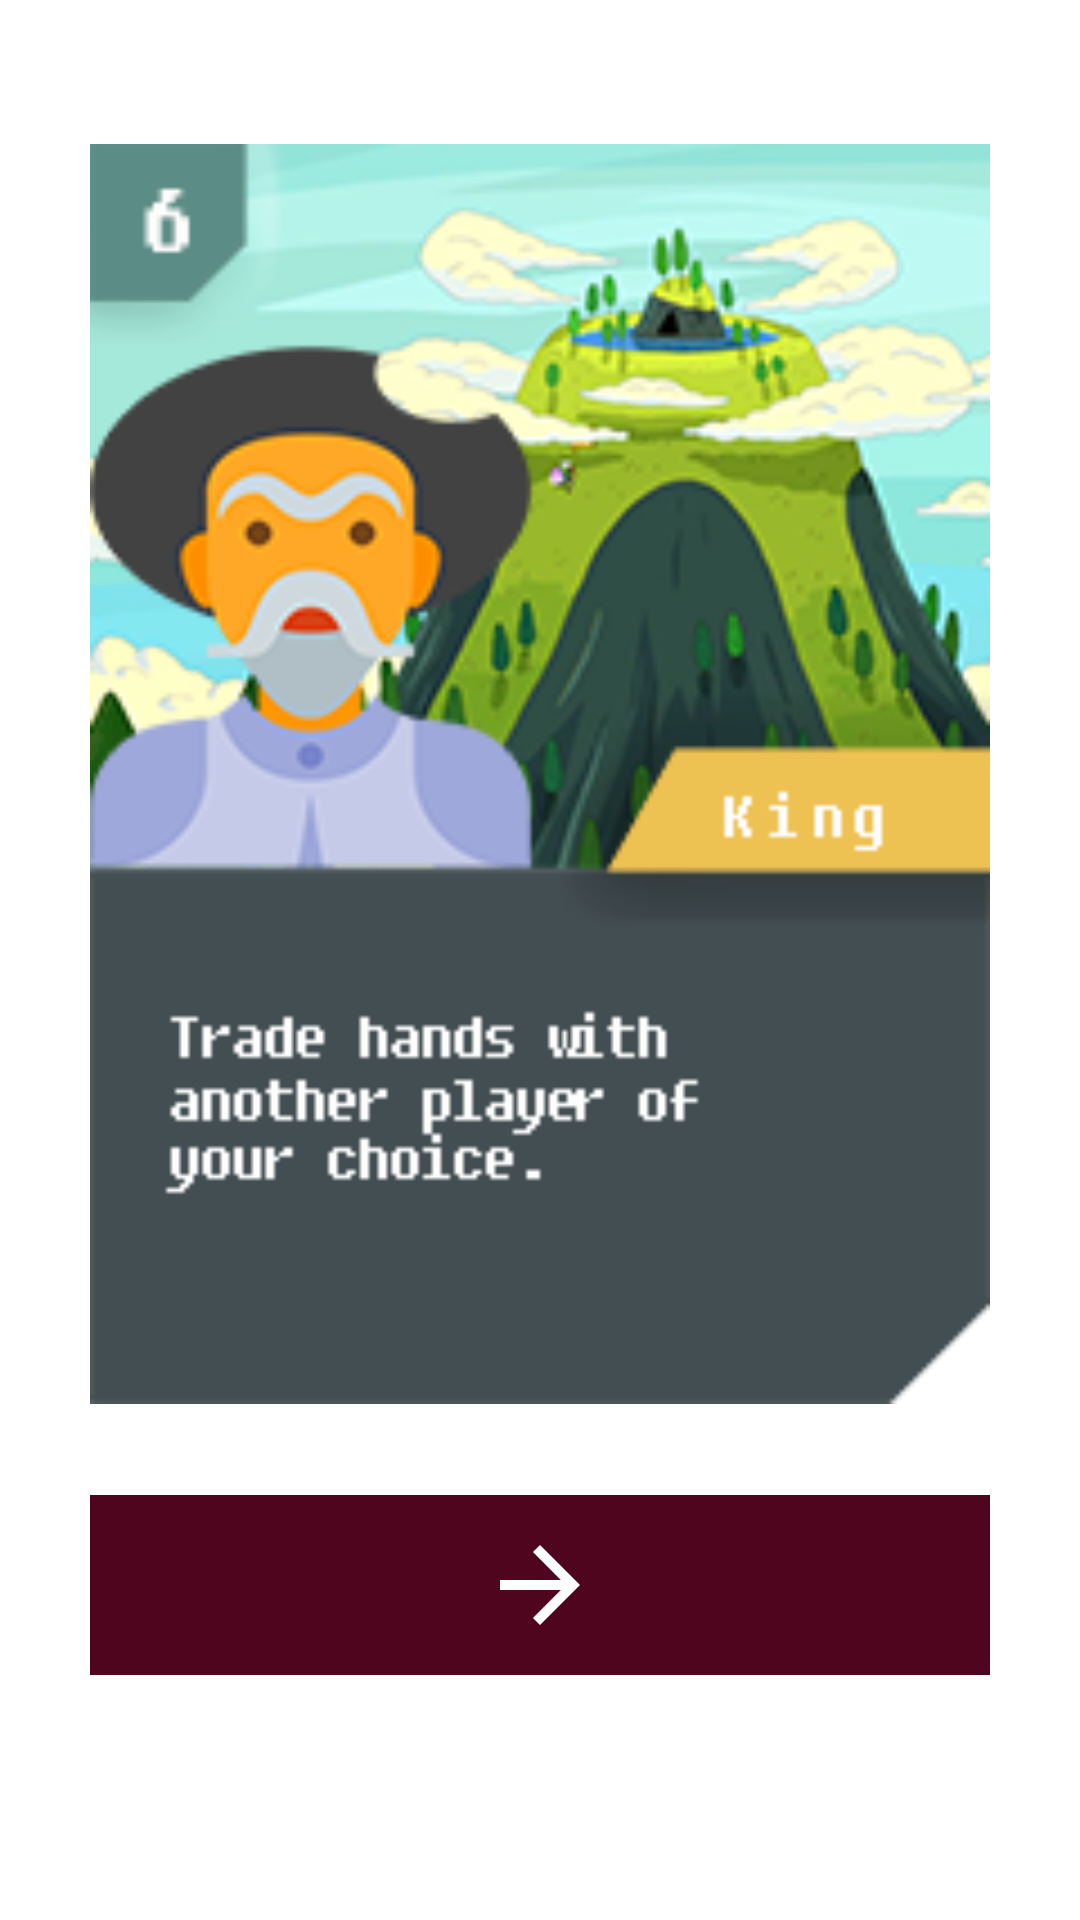

The Android layout XML behind this screen, and the referenced resources:
<!-- AndroidManifest.xml: application theme AppTheme -->
<!-- res/layout/dialog_played_card_dialog.xml -->
<?xml version="1.0" encoding="utf-8"?>
<androidx.constraintlayout.widget.ConstraintLayout xmlns:android="http://schemas.android.com/apk/res/android"
    xmlns:app="http://schemas.android.com/apk/res-auto"
    android:layout_width="match_parent"
    android:layout_height="match_parent"
    xmlns:tools="http://schemas.android.com/tools">

    <View
        app:layout_constraintTop_toTopOf="@id/image_view_dialog_played_card_middle_icon"
        android:layout_width="0dp"
        android:background="#50051E"
        app:layout_constraintStart_toStartOf="@id/image_view_played_card"
        app:layout_constraintEnd_toEndOf="@id/image_view_played_card"
        app:layout_constraintBottom_toBottomOf="@id/image_view_dialog_played_card_middle_icon"
        android:layout_height="60dp"/>

    <TextView
        android:id="@+id/text_view_played_card_to"
        android:layout_width="wrap_content"
        android:layout_height="wrap_content"
        android:layout_marginTop="8dp"
        tools:text="Mehdi"
        android:layout_marginEnd="8dp"
        android:fontFamily="@font/tthoves_demibold"
        android:textSize="18sp"
        android:textColor="#fff"
        app:layout_constraintBottom_toBottomOf="parent"
        app:layout_constraintEnd_toEndOf="@+id/image_view_played_card"
        app:layout_constraintTop_toBottomOf="@+id/image_view_played_card"
        app:layout_constraintVertical_bias="0.0" />


    <ImageView
        android:id="@+id/image_view_dialog_played_card_middle_icon"
        android:layout_width="40dp"
        android:src="@drawable/ic_arrow_right"
        android:tint="#fff"
        app:layout_constraintTop_toTopOf="@id/text_view_played_card_from"
        app:layout_constraintBottom_toBottomOf="@id/text_view_played_card_from"
        app:layout_constraintStart_toEndOf="@id/text_view_played_card_from"
        app:layout_constraintEnd_toStartOf="@id/text_view_played_card_to"
        android:layout_height="40dp"/>

    <TextView
        android:id="@+id/text_view_played_card_from"
        android:layout_width="wrap_content"
        android:layout_height="wrap_content"
        tools:text="Mirze"
        app:layout_constraintVertical_bias="0.0"
        android:layout_marginTop="8dp"
        android:textSize="18sp"

        android:layout_marginStart="8dp"
        android:fontFamily="@font/tthoves_demibold"
        android:textColor="#fff"
        app:layout_constraintBottom_toBottomOf="parent"
        app:layout_constraintStart_toStartOf="@+id/image_view_played_card"
        app:layout_constraintTop_toBottomOf="@+id/image_view_played_card" />

    <ImageView
        android:id="@+id/image_view_played_card"
        android:layout_width="300dp"
        android:src="@drawable/card_king"
        android:layout_height="500dp"
        android:layout_marginStart="8dp"
        android:layout_marginTop="8dp"
        android:layout_marginEnd="8dp"
        android:layout_marginBottom="8dp"
        app:layout_constraintBottom_toBottomOf="parent"
        app:layout_constraintEnd_toEndOf="parent"
        app:layout_constraintStart_toStartOf="parent"
        app:layout_constraintTop_toTopOf="parent"
        app:layout_constraintVertical_bias="0.0" />



</androidx.constraintlayout.widget.ConstraintLayout>
<!-- resources referenced by this layout -->
<resources>
  <!-- drawable card_king: png bitmap (drawable, 68095 bytes) -->
  <!-- drawable ic_arrow_right (drawable) -->
  <vector android:height="24dp" android:tint="#FF9F04"
      android:viewportHeight="24.0" android:viewportWidth="24.0"
      android:width="24dp" xmlns:android="http://schemas.android.com/apk/res/android">
      <path android:fillColor="#FF000000" android:pathData="M12,4l-1.41,1.41L16.17,11H4v2h12.17l-5.58,5.59L12,20l8,-8z"/>
  </vector>
  <style name="AppTheme" parent="Theme.MaterialComponents.Light.NoActionBar">
          
          <item name="colorPrimary">@color/colorPrimary</item>
          <item name="colorPrimaryDark">@color/colorPrimaryDark</item>
          <item name="colorAccent">@color/colorAccent</item>
      </style>
  <color name="colorPrimary">#F31E1E</color>
  <color name="colorPrimaryDark">#950202</color>
  <color name="colorAccent">#E30654</color>
</resources>
